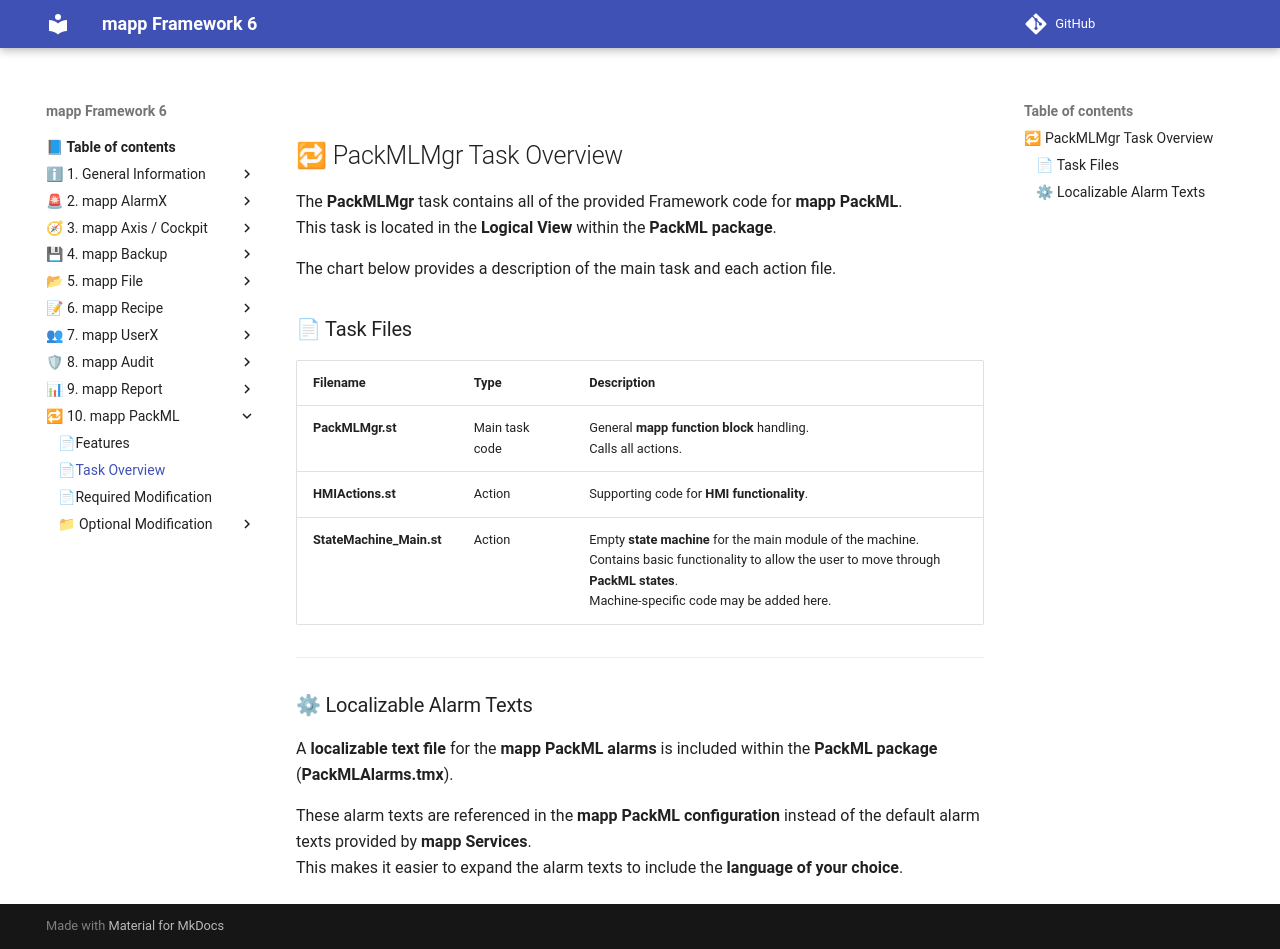

repository: br-automation-community/mapp-Framework-6 · page: packml/task_overview/index.html · generator: mkdocs

## 🔁 PackMLMgr Task Overview

The **PackMLMgr** task contains all of the provided Framework code for **mapp PackML**.  
This task is located in the **Logical View** within the **PackML package**.

The chart below provides a description of the main task and each action file.

### 📄 Task Files

| Filename | Type | Description |
|---------|------|-------------|
| **PackMLMgr.st** | Main task code | General **mapp function block** handling.<br>Calls all actions. |
| **HMIActions.st** | Action | Supporting code for **HMI functionality**. |
| **StateMachine_Main.st** | Action | Empty **state machine** for the main module of the machine.<br>Contains basic functionality to allow the user to move through **PackML states**.<br>Machine-specific code may be added here. |

---

### ⚙ Localizable Alarm Texts

A **localizable text file** for the **mapp PackML alarms** is included within the **PackML package**  
(**PackMLAlarms.tmx**).

These alarm texts are referenced in the **mapp PackML configuration** instead of the default alarm texts provided by **mapp Services**.  
This makes it easier to expand the alarm texts to include the **language of your choice**.
